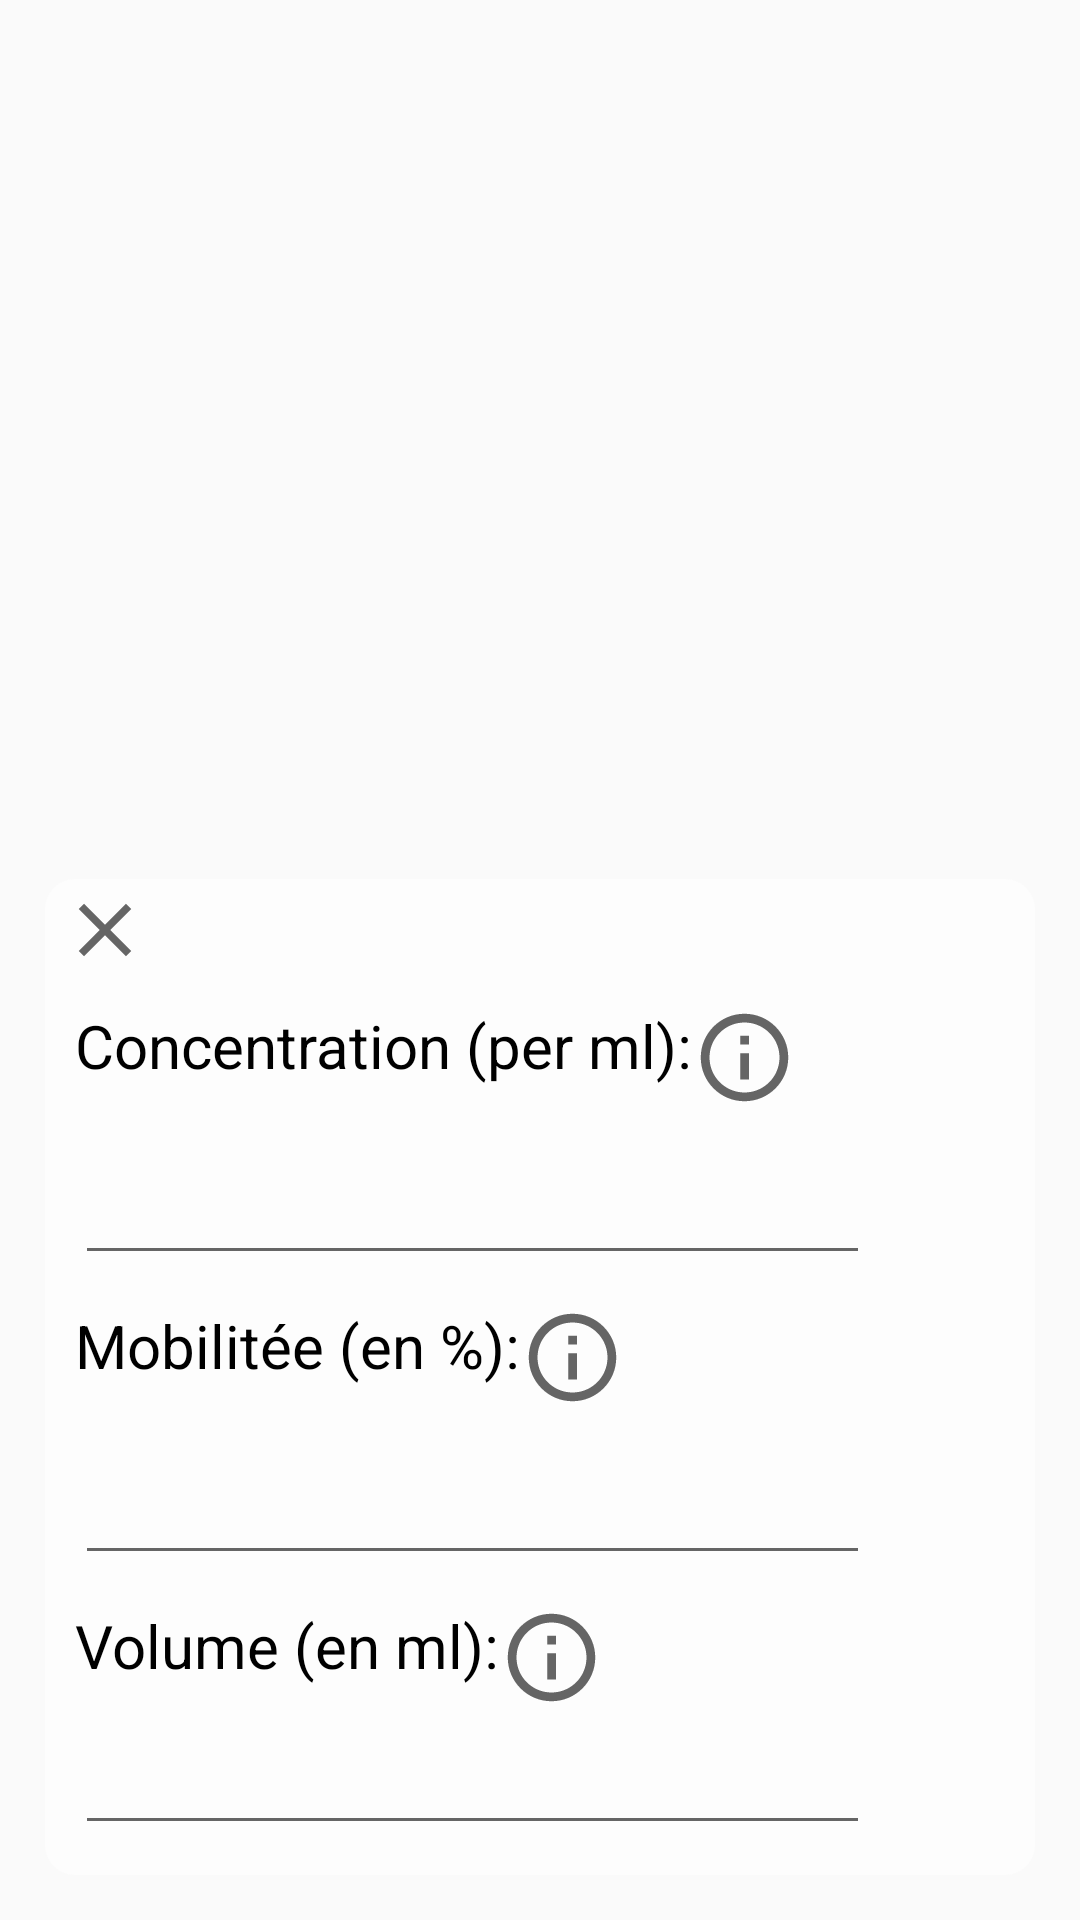

Android layout source for this screen:
<!-- AndroidManifest.xml: application theme Theme.oring -->
<!-- res/layout/calculators_fragment.xml -->
<?xml version="1.0" encoding="utf-8"?>
<androidx.constraintlayout.widget.ConstraintLayout
    xmlns:android="http://schemas.android.com/apk/res/android"
    xmlns:app="http://schemas.android.com/apk/res-auto"
    xmlns:tools="http://schemas.android.com/tools"
    android:layout_width="match_parent"
    android:background="@android:color/transparent"
    android:layout_height="match_parent">

<LinearLayout
    android:layout_width="match_parent"
    android:layout_height="wrap_content"
    android:layout_marginBottom="15dp"
    app:layout_constraintBottom_toBottomOf="parent"
    app:layout_constraintLeft_toLeftOf="parent"
    android:layout_marginHorizontal="15dp"
    app:layout_constraintLeft_toRightOf="parent"
    android:background="@drawable/create_new_session_dialog_background"
    android:orientation="vertical">
    <LinearLayout
        android:layout_marginTop="2dp"
        android:layout_width="match_parent"
        android:layout_height="wrap_content">

        <ImageButton
            android:id="@+id/create_new_break_cancel"
            android:layout_width="30dp"
            android:layout_height="30dp"
            android:layout_marginStart="5dp"
            android:src="@drawable/outline_close_24"
            android:background="@null"
            android:contentDescription="@string/close_icon" />

    </LinearLayout>

    <LinearLayout
        android:layout_width="match_parent"
        android:layout_height="wrap_content"
        android:layout_marginStart="10dp"
        android:layout_marginEnd="20dp"
        android:orientation="vertical">

        <LinearLayout
            android:layout_width="match_parent"
            android:layout_height="wrap_content"
            android:layout_marginTop="10dp">

            <TextView
                style="@style/base_text_all_wrap"
                android:textSize="20sp"
                android:text="Concentration (per ml):" />

            <ImageButton
                android:id="@+id/additional_infos_concentration"
                android:layout_width="wrap_content"
                android:layout_height="wrap_content"
                android:background="@android:color/transparent"
                android:src="@drawable/outline_info_24"
                android:contentDescription="Infos about concentration per ml" />
        </LinearLayout>
        <LinearLayout
            android:layout_width="match_parent"
            android:layout_height="50dp"
            android:layout_marginTop="5dp"
            android:layout_gravity="center"
            android:orientation="horizontal">

            <EditText
                android:id="@+id/editTextConcentration"
                android:layout_width="0dp"
                android:inputType="number"
                android:layout_weight="1"
                android:layout_height="match_parent" />

            <ImageButton
                android:id="@+id/iconConcentration"
                android:layout_width="30dp"
                android:layout_height="30dp"
                android:layout_marginStart="5dp"
                android:layout_gravity="center_vertical"
                android:visibility="invisible"
                tools:visibility="visible"
                android:background="@drawable/check_calculator"/>
        
        </LinearLayout>

        <TextView
            android:id="@+id/contraception_tips"
            android:layout_width="match_parent"
            android:layout_height="wrap_content"
            android:paddingStart="5dp"
            android:textSize="18sp"
            android:textColor="@color/black"
            android:background="@drawable/valid_calculator_text"
            android:visibility="gone"
            tools:visibility="visible"
            tools:text="Vous etes contracepté !"/>
    </LinearLayout>

    <LinearLayout
        android:layout_width="match_parent"
        android:layout_height="wrap_content"
        android:layout_marginStart="10dp"
        android:layout_marginEnd="20dp"
        android:orientation="vertical">

        <LinearLayout
            android:layout_width="match_parent"
            android:layout_height="wrap_content"
            android:layout_marginTop="10dp">

        <TextView
            style="@style/base_text_all_wrap"
            android:textSize="20sp"
            android:text="Mobilitée (en %):" />

        <ImageButton
            android:id="@+id/additional_infos_mobility"
            android:layout_width="wrap_content"
            android:layout_height="wrap_content"
            android:background="@android:color/transparent"
            android:src="@drawable/outline_info_24"
            android:contentDescription="Infos about concentration per ml" />
    </LinearLayout>

        <LinearLayout
            android:layout_width="match_parent"
            android:layout_height="50dp"
            android:layout_marginTop="5dp"
            android:layout_gravity="center"
            android:orientation="horizontal">

            <EditText
                android:id="@+id/editTextPercentMobility"
                android:layout_width="0dp"
                android:inputType="numberDecimal"
                android:layout_weight="1"
                android:layout_height="match_parent" />

            <ImageButton
                android:id="@+id/iconPercentageMobility"
                android:layout_width="30dp"
                android:layout_height="30dp"
                android:layout_marginStart="5dp"
                android:layout_gravity="center_vertical"
                android:visibility="invisible"
                tools:visibility="visible"
                android:background="@drawable/check_calculator"/>
        </LinearLayout>

        <TextView
            android:id="@+id/mobility_tips"
            android:layout_width="match_parent"
            android:layout_height="wrap_content"
            android:paddingStart="5dp"
            android:textSize="18sp"
            android:textColor="@color/black"
            android:background="@drawable/warning_calculator_text"
            android:visibility="gone"
            tools:visibility="visible"
            tools:text="Vous etes contracepté !"/>
    </LinearLayout>

    <LinearLayout
        android:layout_width="match_parent"
        android:layout_height="wrap_content"
        android:layout_marginStart="10dp"
        android:layout_marginEnd="20dp"
        android:orientation="vertical">

        <LinearLayout
            android:layout_width="match_parent"
            android:layout_height="wrap_content"
            android:layout_marginTop="10dp">

            <TextView
            style="@style/base_text_all_wrap"
            android:textSize="20sp"
            android:text="Volume (en ml):" />

            
            <ImageButton
                android:id="@+id/additional_infos_volume"
                android:layout_width="wrap_content"
                android:layout_height="wrap_content"
                android:background="@android:color/transparent"
                android:src="@drawable/outline_info_24"
                android:contentDescription="Infos about concentration per ml" />
        </LinearLayout>

        <LinearLayout
            android:layout_width="match_parent"
            android:layout_height="40dp"
            android:layout_marginTop="5dp"

            android:layout_marginBottom="10dp"
            android:layout_gravity="center"
            android:orientation="horizontal">

            <EditText
                android:id="@+id/editTextSpermVolume"
                android:layout_width="0dp"
                android:layout_height="match_parent"
                android:inputType="numberDecimal"
                android:layout_weight="1" />

            <ImageButton
                android:id="@+id/iconVolume"
                android:layout_width="30dp"
                android:layout_height="30dp"
                android:layout_marginStart="5dp"
                android:visibility="invisible"
                tools:visibility="visible"
                android:layout_gravity="center_vertical"
                android:background="@drawable/check_calculator"/>
        </LinearLayout>

        <TextView
            android:id="@+id/volume_tips"
            android:layout_width="match_parent"
            android:layout_height="wrap_content"
            android:paddingStart="5dp"
            android:textColor="@color/black"
            android:textSize="18sp"
            android:background="@drawable/error_calculator_text"
            android:visibility="gone"
            android:layout_marginBottom="10dp"
            tools:visibility="visible"
            tools:text="Vous etes contracepté !"/>
    </LinearLayout>
</LinearLayout>
</androidx.constraintlayout.widget.ConstraintLayout>
<!-- resources referenced by this layout -->
<resources>
  <color name="black">#FF000000</color>
  <!-- drawable check_calculator (drawable) -->
  <vector xmlns:android="http://schemas.android.com/apk/res/android"
      android:width="53dp"
      android:height="53dp"
      android:viewportWidth="53"
      android:viewportHeight="53">
    <path
        android:pathData="M26.5,26.5m-26,0a26,26 0,1 1,52 0a26,26 0,1 1,-52 0"
        android:strokeWidth="1"
        android:fillColor="#00d400"
        android:strokeColor="#009900"
        android:fillType="evenOdd"/>
    <path
        android:pathData="M21.667,37.889 L9.963,26.707l2.247,-2.147 9.458,9.036 20.065,-19.17 2.247,2.147z"
        android:strokeWidth="0.0510734"
        android:fillColor="#f2f2f2"/>
  </vector>
  <!-- drawable create_new_session_dialog_background (drawable) -->
  <shape xmlns:android="http://schemas.android.com/apk/res/android"
  	android:shape="rectangle">
  	<solid android:color="?backgroundColor" />
  	<corners android:radius="10dp" />
  </shape>
  <!-- drawable error_calculator_text (drawable) -->
  <?xml version="1.0" encoding="utf-8"?>
  <shape xmlns:android="http://schemas.android.com/apk/res/android">
      <solid android:color="#E4392A" />
      <corners android:radius="5dp" />
  </shape>
  <!-- drawable outline_close_24 (drawable) -->
  <vector xmlns:android="http://schemas.android.com/apk/res/android"
      android:width="30dp"
      android:height="30dp"
      android:viewportWidth="24"
      android:viewportHeight="24"
      android:tint="?attr/colorControlNormal">
    <path
        android:fillColor="@android:color/white"
        android:pathData="M19,6.41L17.59,5 12,10.59 6.41,5 5,6.41 10.59,12 5,17.59 6.41,19 12,13.41 17.59,19 19,17.59 13.41,12 19,6.41z"/>
  </vector>
  <!-- drawable outline_info_24 (drawable) -->
  <vector xmlns:android="http://schemas.android.com/apk/res/android"
      android:width="35dp"
      android:height="35dp"
      android:viewportWidth="24"
      android:viewportHeight="24"
      android:tint="?attr/colorControlNormal">
    <path
        android:fillColor="@android:color/white"
        android:pathData="M11,7h2v2h-2zM11,11h2v6h-2zM12,2C6.48,2 2,6.48 2,12s4.48,10 10,10 10,-4.48 10,-10S17.52,2 12,2zM12,20c-4.41,0 -8,-3.59 -8,-8s3.59,-8 8,-8 8,3.59 8,8 -3.59,8 -8,8z"/>
  </vector>
  <!-- drawable valid_calculator_text (drawable) -->
  <?xml version="1.0" encoding="utf-8"?>
  <shape xmlns:android="http://schemas.android.com/apk/res/android">
      <solid android:color="#8BC34A" />
      <corners android:radius="5dp" />
  </shape>
  <!-- drawable warning_calculator_text (drawable) -->
  <?xml version="1.0" encoding="utf-8"?>
  <shape xmlns:android="http://schemas.android.com/apk/res/android">
      <solid android:color="#FFEB3B" />
      <corners android:radius="5dp" />
  </shape>
  <string name="close_icon">close icon</string>
  <style name="base_text_all_wrap">
          <item name="android:layout_width">wrap_content</item>
          <item name="android:layout_height">wrap_content</item>
      </style>
  <style name="Theme.oring" parent="Theme.AppCompat.DayNight.DarkActionBar">
          
          <item name="colorPrimary">@color/purple_500</item>
          <item name="colorPrimaryVariant">@color/purple_700</item>
          <item name="colorOnPrimary">@color/white</item>
          <item name="backgroundColor">#FDFDFD</item>
          
          
          <item name="colorSecondary">@color/teal_200</item>
          <item name="colorSecondaryVariant">@color/teal_700</item>
          <item name="colorOnSecondary">@color/black</item>
          
          <item name="android:statusBarColor">?attr/colorPrimaryVariant</item>
          
          <item name="android:textColor">@color/black</item>
      </style>
  <color name="purple_500">#FF6200EE</color>
  <color name="purple_700">#FF3700B3</color>
  <color name="white">#FFFFFFFF</color>
  <color name="teal_200">#FF03DAC5</color>
  <color name="teal_700">#FF018786</color>
</resources>
